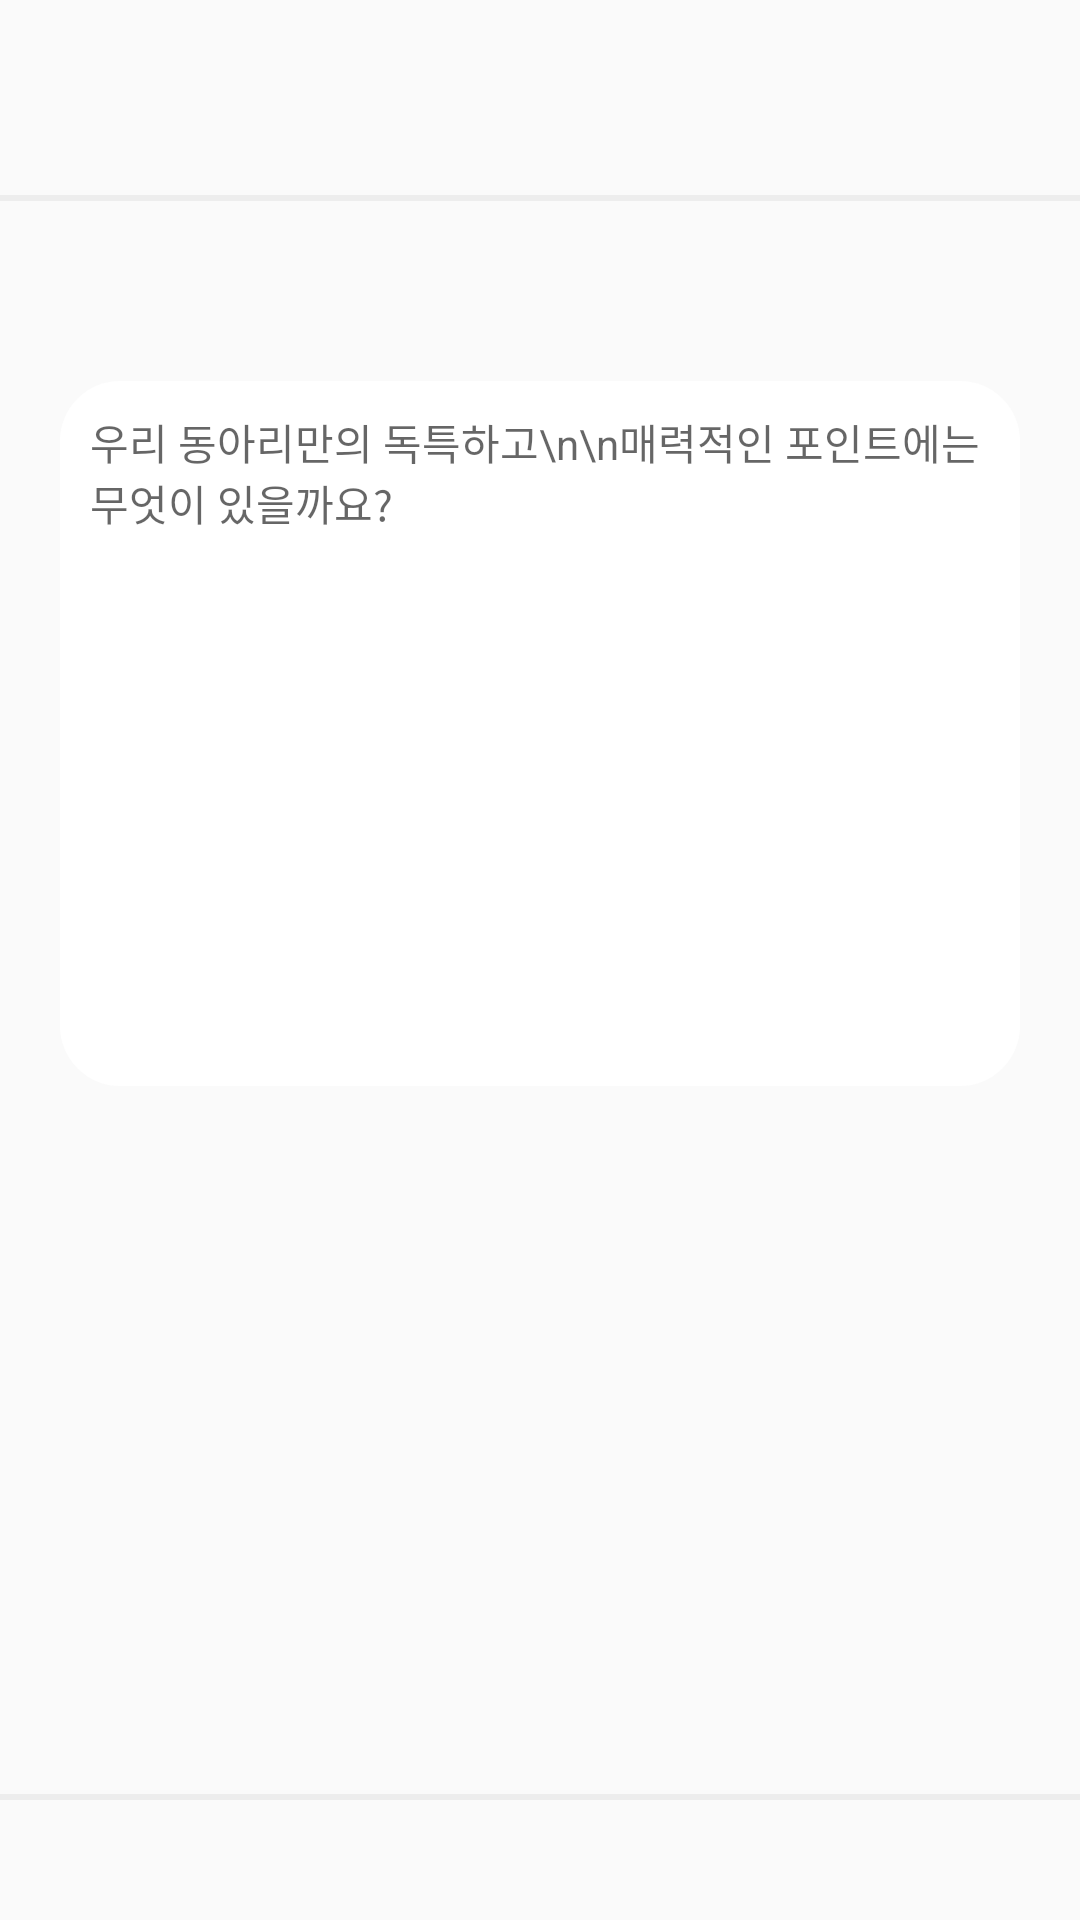

Write the Android layout XML for this screen, with the resource values it uses.
<!-- AndroidManifest.xml: application theme Base.Theme.TermProject -->
<!-- res/layout/post_activity.xml -->
<LinearLayout
    xmlns:android="http://schemas.android.com/apk/res/android"
    xmlns:app="http://schemas.android.com/apk/res-auto"
    xmlns:tools="http://schemas.android.com/tools"
    android:layout_width="match_parent"
    android:layout_height="match_parent"
    android:orientation="vertical">

    

    

    
    <androidx.constraintlayout.widget.ConstraintLayout
        android:id="@+id/topLayout"
        android:layout_width="match_parent"
        android:layout_height="67dp">

        <ImageButton
            android:id="@+id/imageButton"
            android:layout_width="40dp"
            android:layout_height="40dp"
            android:layout_marginStart="10dp"
            android:background="@color/transparent"
            android:scaleType="fitCenter"
            android:src="@drawable/baseline_arrow_back_24"
            app:layout_constraintBottom_toBottomOf="parent"
            app:layout_constraintStart_toStartOf="parent"
            app:layout_constraintTop_toTopOf="parent" />

        <View
            android:layout_width="match_parent"
            android:layout_height="2dp"
            android:background="@color/colorDivision"
            app:layout_constraintBottom_toBottomOf="parent" />

    </androidx.constraintlayout.widget.ConstraintLayout>

    <View
        android:layout_width="match_parent"
        android:layout_height="36dp" />

    <EditText
        android:id="@+id/editTextTextMultiLine"
        android:layout_width="match_parent"
        android:layout_height="235dp"
        android:layout_marginStart="20dp"
        android:layout_marginTop="24dp"
        android:layout_marginEnd="20dp"
        android:background="@drawable/rounded_edittext"
        android:ems="10"
        android:gravity="start|top"
        android:hint="우리 동아리만의 독특하고\n\n매력적인 포인트에는 무엇이 있을까요?"
        android:inputType="textMultiLine"
        android:padding="10dp"
        android:textSize="14sp"/>

    <View
        android:layout_width="match_parent"
        android:layout_height="48dp" />

    <androidx.constraintlayout.widget.ConstraintLayout
        android:id="@+id/imageLayout"
        android:layout_width="match_parent"
        android:layout_height="140dp">

        <androidx.recyclerview.widget.RecyclerView
            android:id="@+id/recyclerView"
            android:layout_width="346dp"
            android:layout_height="111dp"
            app:layout_constraintBottom_toBottomOf="parent"
            app:layout_constraintEnd_toStartOf="@+id/imageButton3"
            app:layout_constraintHorizontal_bias="1.0"
            app:layout_constraintStart_toStartOf="parent"
            app:layout_constraintTop_toTopOf="parent"
            app:layout_constraintVertical_bias="1.0" />

        <ImageButton
            android:id="@+id/imageButton3"
            android:layout_width="47dp"
            android:layout_height="56dp"
            android:layout_marginEnd="10dp"
            android:background="@color/transparent"
            android:scaleType="fitCenter"
            android:src="@drawable/post"
            app:layout_constraintBottom_toBottomOf="parent"
            app:layout_constraintEnd_toEndOf="parent"
            app:layout_constraintTop_toTopOf="parent" />

    </androidx.constraintlayout.widget.ConstraintLayout>

    <View
        android:layout_width="match_parent"
        android:layout_height="48dp" />

    <View
        android:layout_width="match_parent"
        android:layout_height="2dp"
        android:background="@color/colorDivision"
        app:layout_constraintBottom_toBottomOf="parent" />

    <View
        android:layout_width="match_parent"
        android:layout_height="88dp" />

    <Button
        android:id="@+id/button2"
        android:layout_width="match_parent"
        android:layout_height="60dp"
        android:layout_marginStart="20dp"
        android:layout_marginTop="12dp"
        android:layout_marginEnd="20dp"
        android:layout_marginBottom="1dp"
    android:background="@drawable/rounded_red_button"
    android:text="게시하기"
    android:textStyle="bold"
        android:textSize="16sp" />/>

</LinearLayout>
<!-- resources referenced by this layout -->
<resources>
  <color name="colorDivision">#FFEDEDED</color>
  <color name="transparent">#00000000</color>
  <!-- drawable rounded_edittext (drawable) -->
  <shape xmlns:android="http://schemas.android.com/apk/res/android" >
      <solid android:color="#FFFFFF" /> 
      <corners android:radius="20dp" /> 
  </shape>
  <!-- drawable rounded_red_button (drawable) -->
  <?xml version="1.0" encoding="utf-8"?>
  <shape xmlns:android="http://schemas.android.com/apk/res/android">
      <solid android:color="#E82F2F"/> 
      <corners android:radius="10dp"/> 
  </shape>
  <style name="Base.Theme.TermProject" parent="Theme.AppCompat.Light">
          
          <item name="colorPrimary">@color/Primary</item>
          <item name="colorPrimaryVariant">@color/PrimaryVariant</item>
          <item name="colorOnPrimary">@color/OnPrimary</item>
          
          <item name="colorSecondary">#FF03DAC5</item>
          <item name="colorSecondaryVariant">#FF018786</item>
          <item name="colorOnSecondary">@color/white</item>
          
          <item name="android:statusBarColor">#EA4545</item>
          
          <item name="windowActionBar">false</item>
          <item name="windowNoTitle">true</item>
  
      </style>
  <color name="Primary">#E82F2F</color>
  <color name="PrimaryVariant">#FD7F7F</color>
  <color name="OnPrimary">#F0EDFF</color>
  <color name="white">#FFFFFFFF</color>
</resources>
